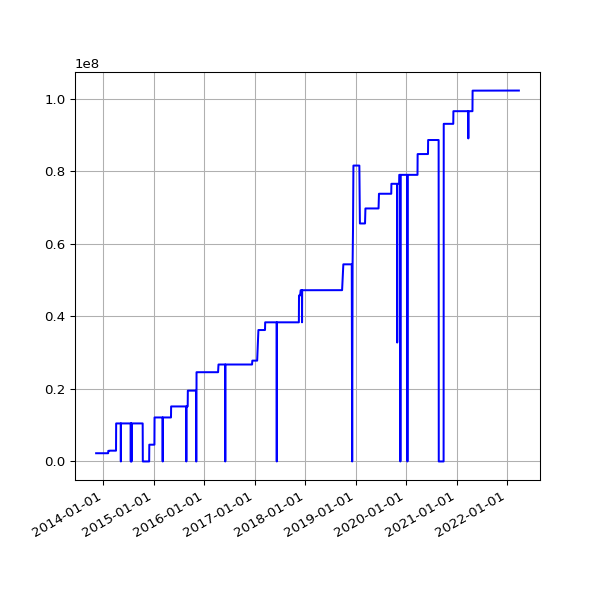

Source data for this figure (header and first rows):
date, value
2013-11-09 04:02:57 +0000, 2267187
2013-11-10 03:28:18 +0000, 2267187
2013-11-11 03:43:31 +0000, 2267187
2013-11-12 04:09:49 +0000, 2267187
2013-11-13 04:17:11 +0000, 2267187
2013-11-14 03:34:20 +0000, 2267187
2013-11-15 03:40:17 +0000, 2267187
2013-11-16 03:32:06 +0000, 2267187
2013-11-17 03:26:32 +0000, 2267187
2013-11-18 03:40:30 +0000, 2267187
2013-11-19 03:32:58 +0000, 2267187
2013-11-20 03:45:31 +0000, 2267187
2013-11-21 00:22:41 +0000, 2267187
2013-11-23 03:53:55 +0000, 2267187
2013-11-24 03:44:40 +0000, 2267187
2013-11-25 03:55:14 +0000, 2267187
2013-11-26 03:54:42 +0000, 2267187
2013-11-27 02:39:15 +0000, 2267187
2013-11-28 02:45:13 +0000, 2267187
2013-11-29 02:53:16 +0000, 2267187
2013-11-29 13:52:45 +0000, 2267187
2013-11-30 02:38:52 +0000, 2267187
2013-12-01 02:42:02 +0000, 2267187
2013-12-02 02:51:58 +0000, 2267187
2013-12-03 04:32:38 +0000, 2267187
2013-12-04 04:03:25 +0000, 2267187
2013-12-05 03:53:11 +0000, 2267187
2013-12-06 02:54:29 +0000, 2267187
2013-12-07 02:34:50 +0000, 2267187
2013-12-08 02:36:39 +0000, 2267187
2013-12-09 02:52:24 +0000, 2267187
2013-12-10 02:46:19 +0000, 2267187
2013-12-11 02:54:20 +0000, 2267187
2013-12-12 03:04:44 +0000, 2267187
2013-12-13 02:57:01 +0000, 2267187
2013-12-14 02:38:45 +0000, 2267187
2013-12-15 03:04:13 +0000, 2267187
2013-12-16 02:55:23 +0000, 2267187
2013-12-17 02:58:50 +0000, 2267187
2013-12-18 02:52:19 +0000, 2267187
2013-12-19 03:59:42 +0000, 2267187
2013-12-20 04:06:15 +0000, 2267187
2013-12-20 16:56:27 +0000, 2267187
2013-12-21 02:31:09 +0000, 2267187
2013-12-22 08:37:23 +0000, 2267187
2013-12-23 04:25:16 +0000, 2267187
2013-12-24 04:29:27 +0000, 2267187
2013-12-25 03:10:58 +0000, 2267187
2013-12-26 03:04:01 +0000, 2267187
2013-12-27 03:17:26 +0000, 2267187
2013-12-28 03:04:54 +0000, 2267187
2013-12-30 02:52:57 +0000, 2267187
2013-12-31 02:54:44 +0000, 2267187
2014-01-01 02:59:11 +0000, 2267187
2014-01-02 04:08:28 +0000, 2267187
2014-01-03 04:15:04 +0000, 2267187
2014-01-04 02:52:31 +0000, 2267187
2014-01-05 02:58:11 +0000, 2267187
2014-01-06 04:43:07 +0000, 2267187
2014-01-07 04:21:33 +0000, 2267187
... 2,407 more rows
